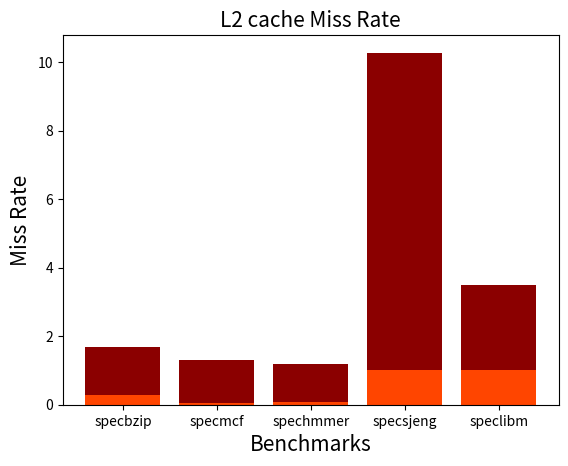

The matplotlib source for this figure:
import numpy as np
import matplotlib.pyplot as plt

benchmarks = ('specbzip', 'specmcf', 'spechmmer', 'specsjeng', 'speclibm')


#Execution Time
exec_times = [0.083982, 0.064955, 0.059396, 0.513528, 0.174671]

plt.bar(benchmarks, exec_times, color = 'black')
plt.xlabel("Benchmarks", fontsize=15)
plt.ylabel("Execution Time (s)", fontsize=15)
plt.title("Execution Time of Benchmarks", fontsize=15)
plt.show()

#CPI
cpi = [1.679650, 1.299095, 1.187917, 10.270554, 3.493415]

plt.bar(benchmarks, cpi, color = 'darkred')
plt.xlabel("Benchmarks", fontsize=15)
plt.ylabel("CPI", fontsize=15)
plt.title("CPI (Cycles per Instruction)", fontsize=15)
plt.show()

#Miss Rate - L1 Dcache
l1d = [0.014798, 0.002108, 0.001637, 0.121831, 0.060972]

plt.bar(benchmarks, l1d, color = 'midnightblue')
plt.xlabel("Benchmarks", fontsize=15)
plt.ylabel("Miss Rate", fontsize=15)
plt.title("L1 Dcache Miss Rate", fontsize=15)
plt.show()

#Miss Rate - L1 Icache
l1i = [0.000077, 0.023612, 0.000221, 0.000020, 0.000094]
plt.bar(benchmarks, l1i, color = 'indigo')
plt.xlabel("Benchmarks", fontsize=15)
plt.ylabel("Miss Rate", fontsize=15)
plt.title("L1 Icache Miss Rate", fontsize=15)
plt.show()

#Miss Rate - L2 cache
l2 = [0.282163, 0.055046, 0.077760, 0.999972, 0.999944]

plt.bar(benchmarks, l2, color = 'orangered')
plt.xlabel("Benchmarks", fontsize=15)
plt.ylabel("Miss Rate", fontsize=15)
plt.title("L2 cache Miss Rate", fontsize=15)
plt.show()